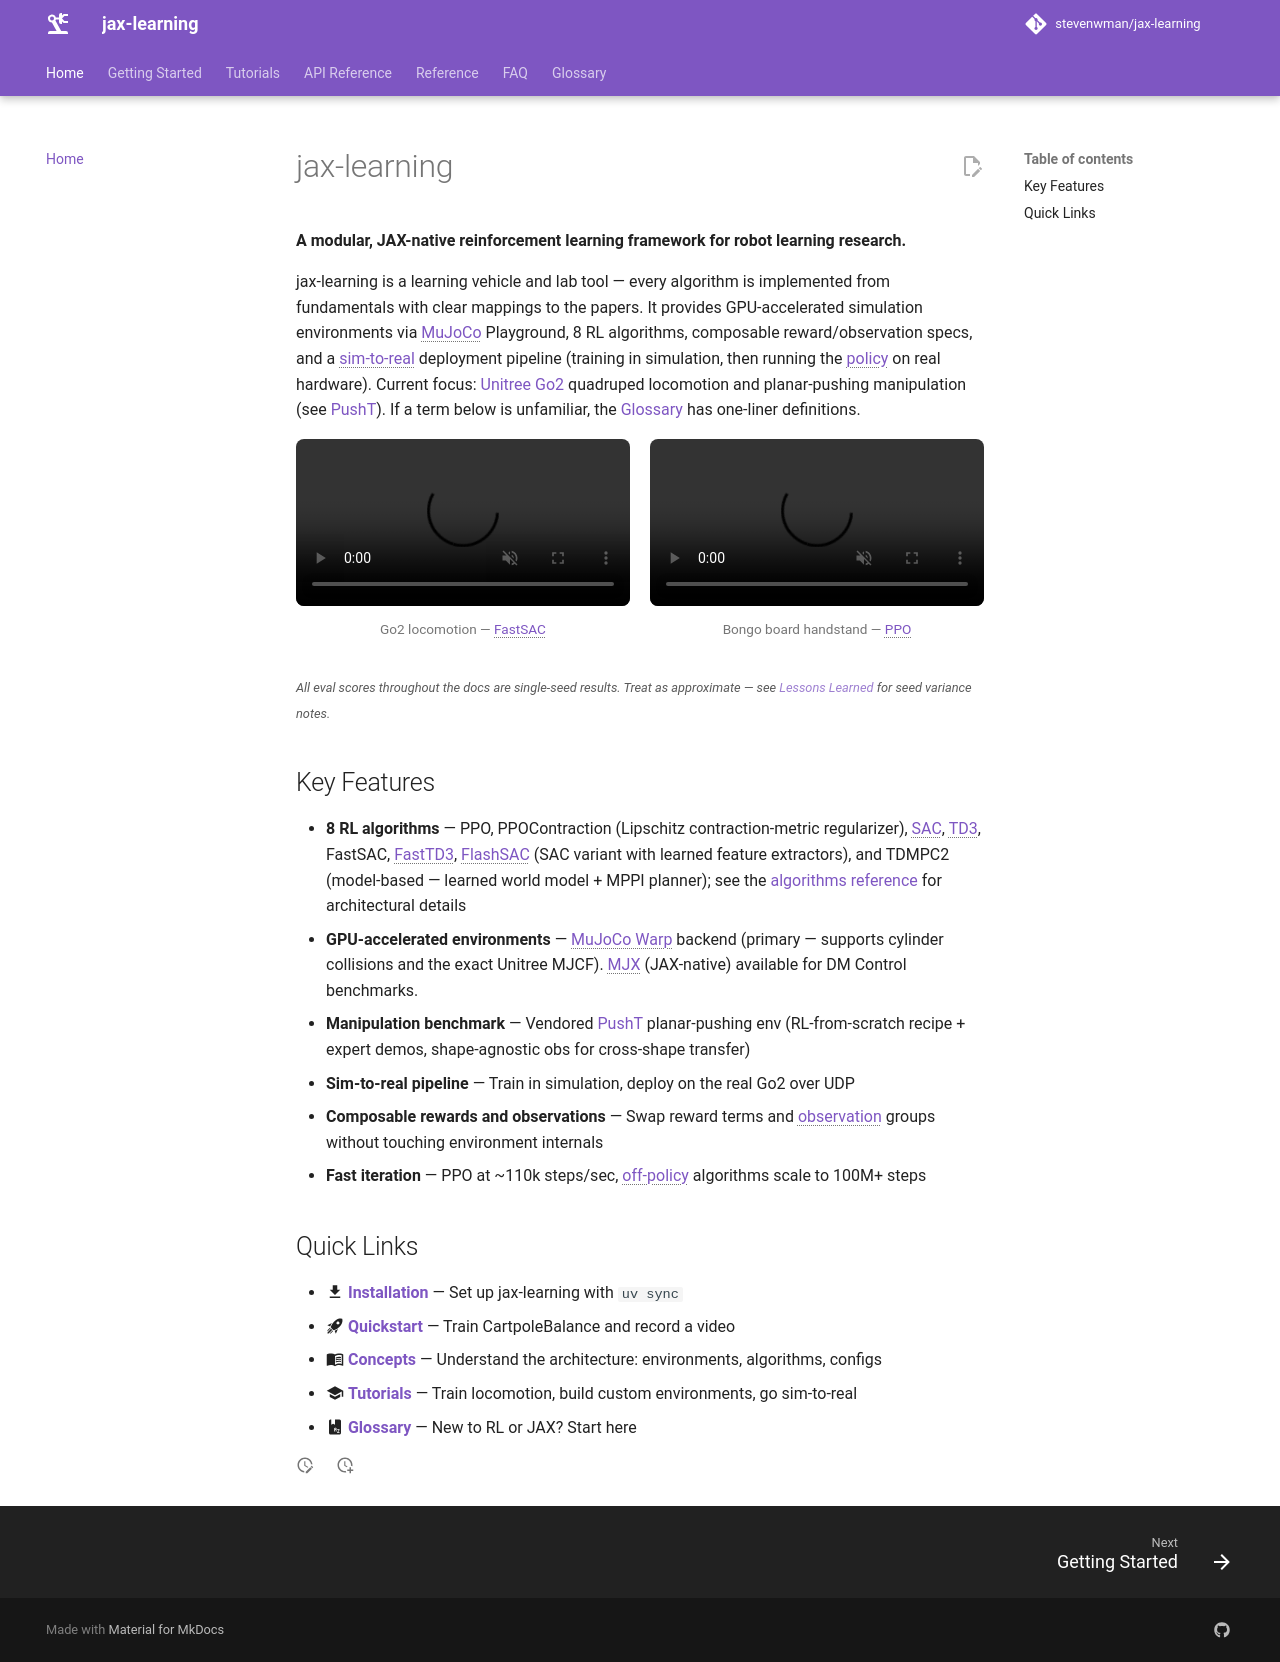

repository: stevenwman/jax-learning · page: index.html · generator: mkdocs

# jax-learning

**A modular, JAX-native reinforcement learning framework for robot learning research.**

jax-learning is a learning vehicle and lab tool — every algorithm is implemented from fundamentals with clear mappings to the papers. It provides GPU-accelerated simulation environments via MuJoCo Playground, 8 RL algorithms, composable reward/observation specs, and a sim-to-real deployment pipeline (training in simulation, then running the policy on real hardware). Current focus: [Unitree Go2](https://www.unitree.com/go2/) quadruped locomotion and planar-pushing manipulation (see [PushT](api/pusht.md)). If a term below is unfamiliar, the [Glossary](glossary.md) has one-liner definitions.

<div class="video-grid" markdown>
<div markdown>
<video autoplay loop muted playsinline preload="metadata">
  <source src="assets/videos/go2_joystick_walk.mp4" type="video/mp4">
</video>
<p class="caption" markdown="1">Go2 locomotion — FastSAC</p>
</div>
<div markdown>
<video controls loop muted playsinline preload="metadata">
  <source src="assets/videos/go2_bongo_handstand.mp4" type="video/mp4">
</video>
<p class="caption" markdown="1">Bongo board handstand — PPO</p>
</div>
</div>

<small>*All eval scores throughout the docs are single-seed results. Treat as approximate — see [Lessons Learned](reference/lessons-learned.md) for seed variance notes.*</small>

## Key Features

- **8 RL algorithms** — PPO, PPOContraction (Lipschitz contraction-metric regularizer), SAC, TD3, FastSAC, FastTD3, FlashSAC (SAC variant with learned feature extractors), and TDMPC2 (model-based — learned world model + MPPI planner); see the [algorithms reference](api/algos.md) for architectural details
- **GPU-accelerated environments** — MuJoCo Warp backend (primary — supports cylinder collisions and the exact Unitree MJCF). MJX (JAX-native) available for DM Control benchmarks.
- **Manipulation benchmark** — Vendored [PushT](api/pusht.md) planar-pushing env (RL-from-scratch recipe + expert demos, shape-agnostic obs for cross-shape transfer)
- **Sim-to-real pipeline** — Train in simulation, deploy on the real Go2 over UDP
- **Composable rewards and observations** — Swap reward terms and observation groups without touching environment internals
- **Fast iteration** — PPO at ~110k steps/sec, off-policy algorithms scale to 100M+ steps

## Quick Links

- :material-download: [**Installation**](getting-started/installation.md) — Set up jax-learning with `uv sync`
- :material-rocket-launch: [**Quickstart**](getting-started/quickstart.md) — Train CartpoleBalance and record a video
- :material-book-open-variant: [**Concepts**](getting-started/concepts.md) — Understand the architecture: environments, algorithms, configs
- :material-school: [**Tutorials**](tutorials/train-locomotion.md) — Train locomotion, build custom environments, go sim-to-real
- :material-book-alphabet: [**Glossary**](glossary.md) — New to RL or JAX? Start here
